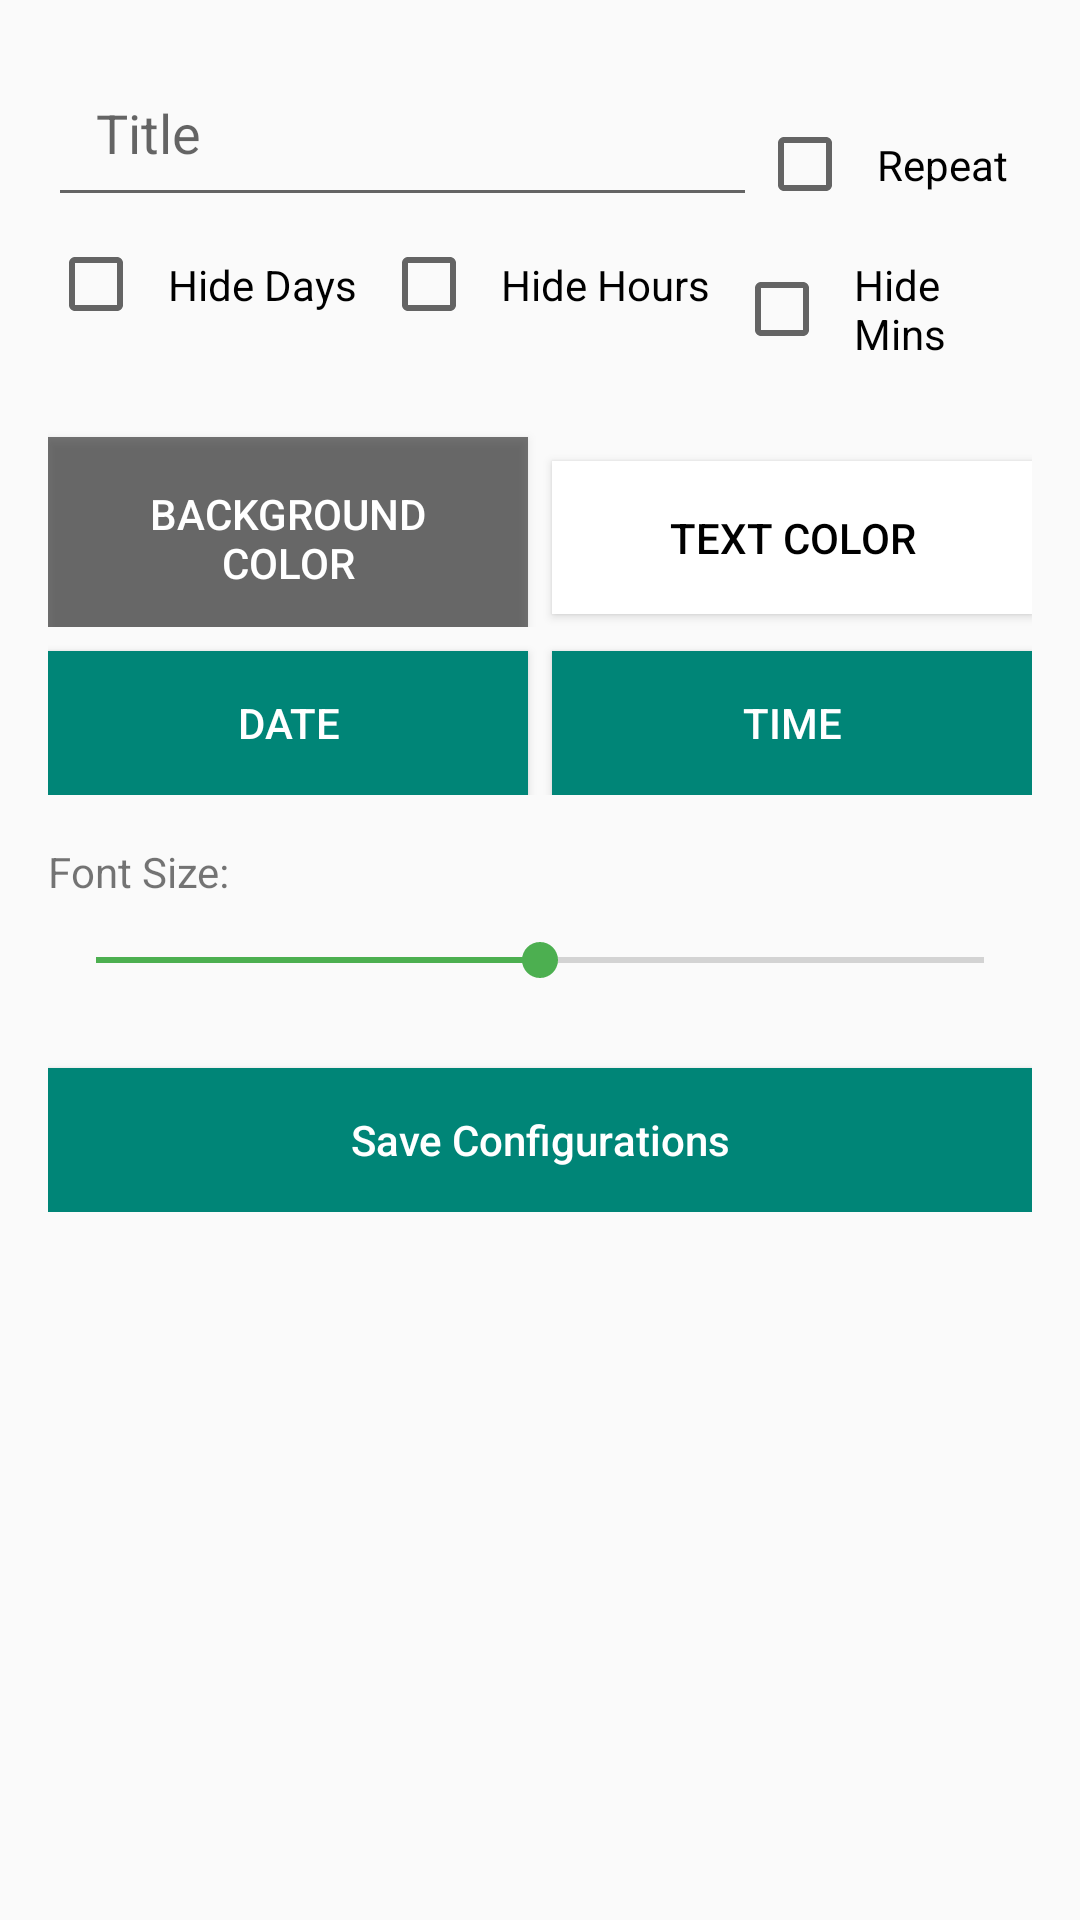

Produce the Android XML layout that renders to this screen, including the resource entries it uses.
<!-- AndroidManifest.xml: application theme Theme.Timeleft -->
<!-- res/layout/activity_countdown_config.xml -->
<androidx.constraintlayout.widget.ConstraintLayout
    xmlns:android="http://schemas.android.com/apk/res/android"
    xmlns:tools="http://schemas.android.com/tools"
    android:layout_width="match_parent"
    android:layout_height="match_parent"
    android:padding="16dp">

    <LinearLayout
        android:layout_width="match_parent"
        android:layout_height="wrap_content"
        android:orientation="vertical"
        android:gravity="center_vertical"
        android:layout_centerInParent="true"
        tools:ignore="MissingConstraints">

        <LinearLayout
            android:layout_width="match_parent"
            android:layout_height="wrap_content"
            android:orientation="horizontal"
            android:gravity="center_vertical">

            <EditText
                android:id="@+id/titleEditText"
                android:layout_width="0dp"
                android:layout_height="wrap_content"
                android:layout_weight="1"
                android:padding="16dp"
                android:hint="Title"
                android:inputType="text" />

            <CheckBox
                android:id="@+id/repeatCheckBox"
                android:layout_width="wrap_content"
                android:layout_height="wrap_content"
                android:text="Repeat"
                android:layout_gravity="bottom"
                android:padding="8dp" />

        </LinearLayout>
        <LinearLayout
            android:id="@+id/startll"
            android:visibility="gone"
            android:layout_width="match_parent"
            android:layout_height="wrap_content"
            android:orientation="horizontal">

            <EditText
                android:id="@+id/startTimeEditText"
                android:layout_width="0dp"
                android:layout_height="wrap_content"
                android:layout_weight="1"
                android:padding="16dp"
                android:hint="Starting Time in Format 2023-12-30 23:59:59"
                android:inputType="text" />

        </LinearLayout>

        <LinearLayout
            android:layout_width="match_parent"
            android:layout_height="wrap_content"
            android:layout_marginTop="5dp"
            android:layout_marginBottom="5dp"
            android:orientation="horizontal"
            android:gravity="center_vertical">

            <CheckBox
                android:id="@+id/hidedays"
                android:layout_width="wrap_content"
                android:layout_height="wrap_content"
                android:text="Hide Days"
                android:layout_gravity="bottom"
                android:padding="8dp" />

            <CheckBox
                android:id="@+id/hidehours"
                android:layout_width="wrap_content"
                android:layout_height="wrap_content"
                android:text="Hide Hours"
                android:layout_gravity="bottom"
                android:padding="8dp" />

            <CheckBox
                android:id="@+id/hidemins"
                android:layout_width="wrap_content"
                android:layout_height="wrap_content"
                android:text="Hide Mins"
                android:layout_gravity="bottom"
                android:padding="8dp" />

        </LinearLayout>

        
        <LinearLayout
            android:layout_width="match_parent"
            android:layout_height="wrap_content"
            android:orientation="horizontal"
            android:gravity="center_vertical">

            <Button
                android:id="@+id/backgroundButton"
                android:layout_width="0dp"
                android:layout_height="wrap_content"
                android:layout_weight="1"
                android:padding="16dp"
                android:text="Background Color"
                android:tag="@color/default_bg_color"
                android:layout_marginRight="8dp"
                android:layout_marginTop="8dp"
                android:textColor="@android:color/white"
                android:background="@color/default_bg_color" />

            <Button
                android:id="@+id/textColorButton"
                android:layout_width="0dp"
                android:layout_height="wrap_content"
                android:layout_weight="1"
                android:padding="16dp"
                android:text="Text Color"
                android:layout_marginTop="8dp"
                android:tag="@color/default_text_color"
                android:textColor="@android:color/black"
                android:background="@color/default_text_color" />

        </LinearLayout>
        <LinearLayout
            android:layout_width="match_parent"
            android:layout_height="wrap_content"
            android:orientation="horizontal">

            <Button
                android:id="@+id/showDatePickerButton"
                android:layout_width="0dp"
                android:layout_height="wrap_content"
                android:layout_weight="1"
                android:background="#008577"
                android:textColor="#FFFFFF"
                android:layout_marginTop="8dp"
                android:layout_marginRight="8dp"
                android:text="Date" />

            <Button
                android:id="@+id/showTimePickerButton"
                android:layout_width="0dp"
                android:layout_height="wrap_content"
                android:layout_weight="1"
                android:background="#008577"
                android:textColor="#FFFFFF"
                android:layout_marginTop="8dp"
                android:text="Time" />

        </LinearLayout>

        

        
        <DatePicker
            android:id="@+id/datePicker"
            android:visibility="gone"
            android:layout_width="wrap_content"
            android:layout_height="wrap_content"
            android:layout_gravity="center"
            android:scaleX="1.1"
            android:layout_marginTop="16dp" />

        <TimePicker
            android:id="@+id/timePicker"
            android:visibility="gone"
            android:layout_width="match_parent"
            android:layout_height="wrap_content"
            android:layout_marginTop="16dp" />

        
        <TextView
            android:layout_width="wrap_content"
            android:layout_height="wrap_content"
            android:text="Font Size:"
            android:textSize="14sp"
            android:layout_marginTop="16dp" />

        <SeekBar
            android:id="@+id/fontSizeSeekBar"
            android:layout_width="match_parent"
            android:layout_height="40dp"
            android:max="100"
            android:progress="50" />

        <Button
            android:id="@+id/saveButton"
            android:layout_width="match_parent"
            android:layout_height="wrap_content"
            android:text="Save Configurations"
            android:layout_marginTop="16dp"
            android:background="#008577"
            android:textColor="#FFFFFF"
            android:textAllCaps="false" />

    </LinearLayout>

</androidx.constraintlayout.widget.ConstraintLayout>
<!-- resources referenced by this layout -->
<resources>
  <color name="default_bg_color">#88000000</color>
  <color name="default_text_color">#ffffff</color>
  <style name="Theme.Timeleft" parent="Theme.AppCompat.Light.NoActionBar">
          <item name="colorPrimary">#1a1a2e</item>
          <item name="colorPrimaryDark">#16213e</item>
          <item name="colorAccent">#4CAF50</item>
      </style>
</resources>
